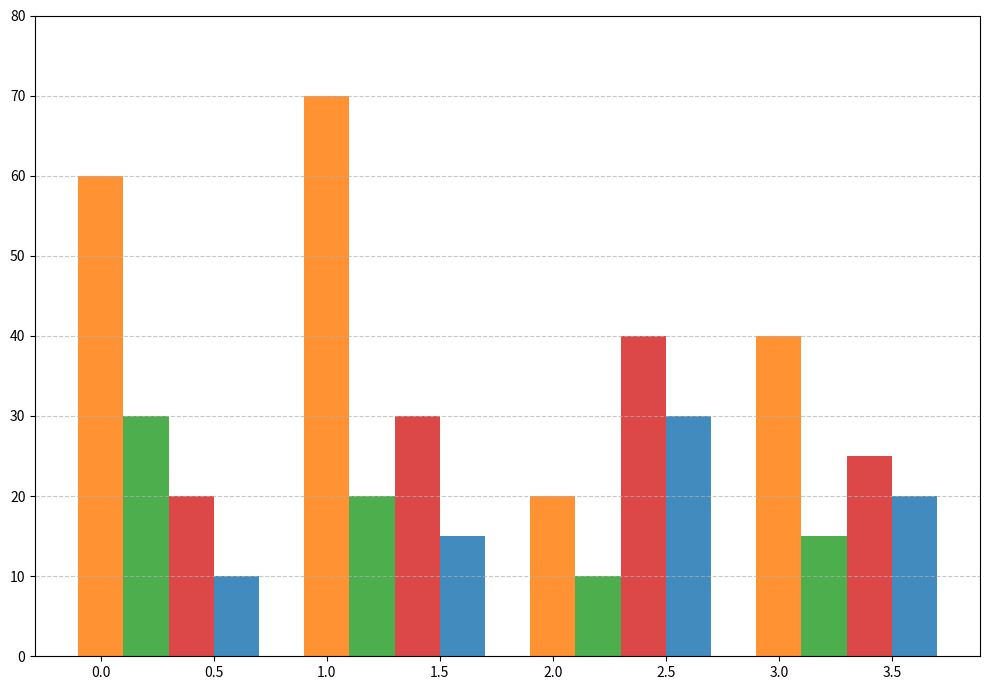

The script that saved this image:
import matplotlib.pyplot as plt
import numpy as np

disciplines = ['Sciences', 'Engineering', 'Humanities', 'Social Sciences']
funding_sources = ['Government Grants', 'Private Sector', 'University Funds', 'Non-Profit Organizations']

funding_data = np.array([
    [60, 30, 20, 10],
    [70, 20, 30, 15],
    [20, 10, 40, 30],
    [40, 15, 25, 20],
])

num_disciplines = len(disciplines)
num_sources = len(funding_sources)

bar_width = 0.2

# Manually shuffled colors
colors = ['#ff7f0e', '#2ca02c', '#d62728', '#1f77b4']

fig, ax = plt.subplots(figsize=(10, 7))
index = np.arange(num_disciplines)

for i in range(num_sources):
    ax.bar(index + i*bar_width, funding_data[:, i], width=bar_width, color=colors[i], alpha=0.85)

ax.set_yticks(np.arange(0, 81, 10))
ax.yaxis.grid(True, linestyle='--', alpha=0.7)

plt.tight_layout()
plt.show()
